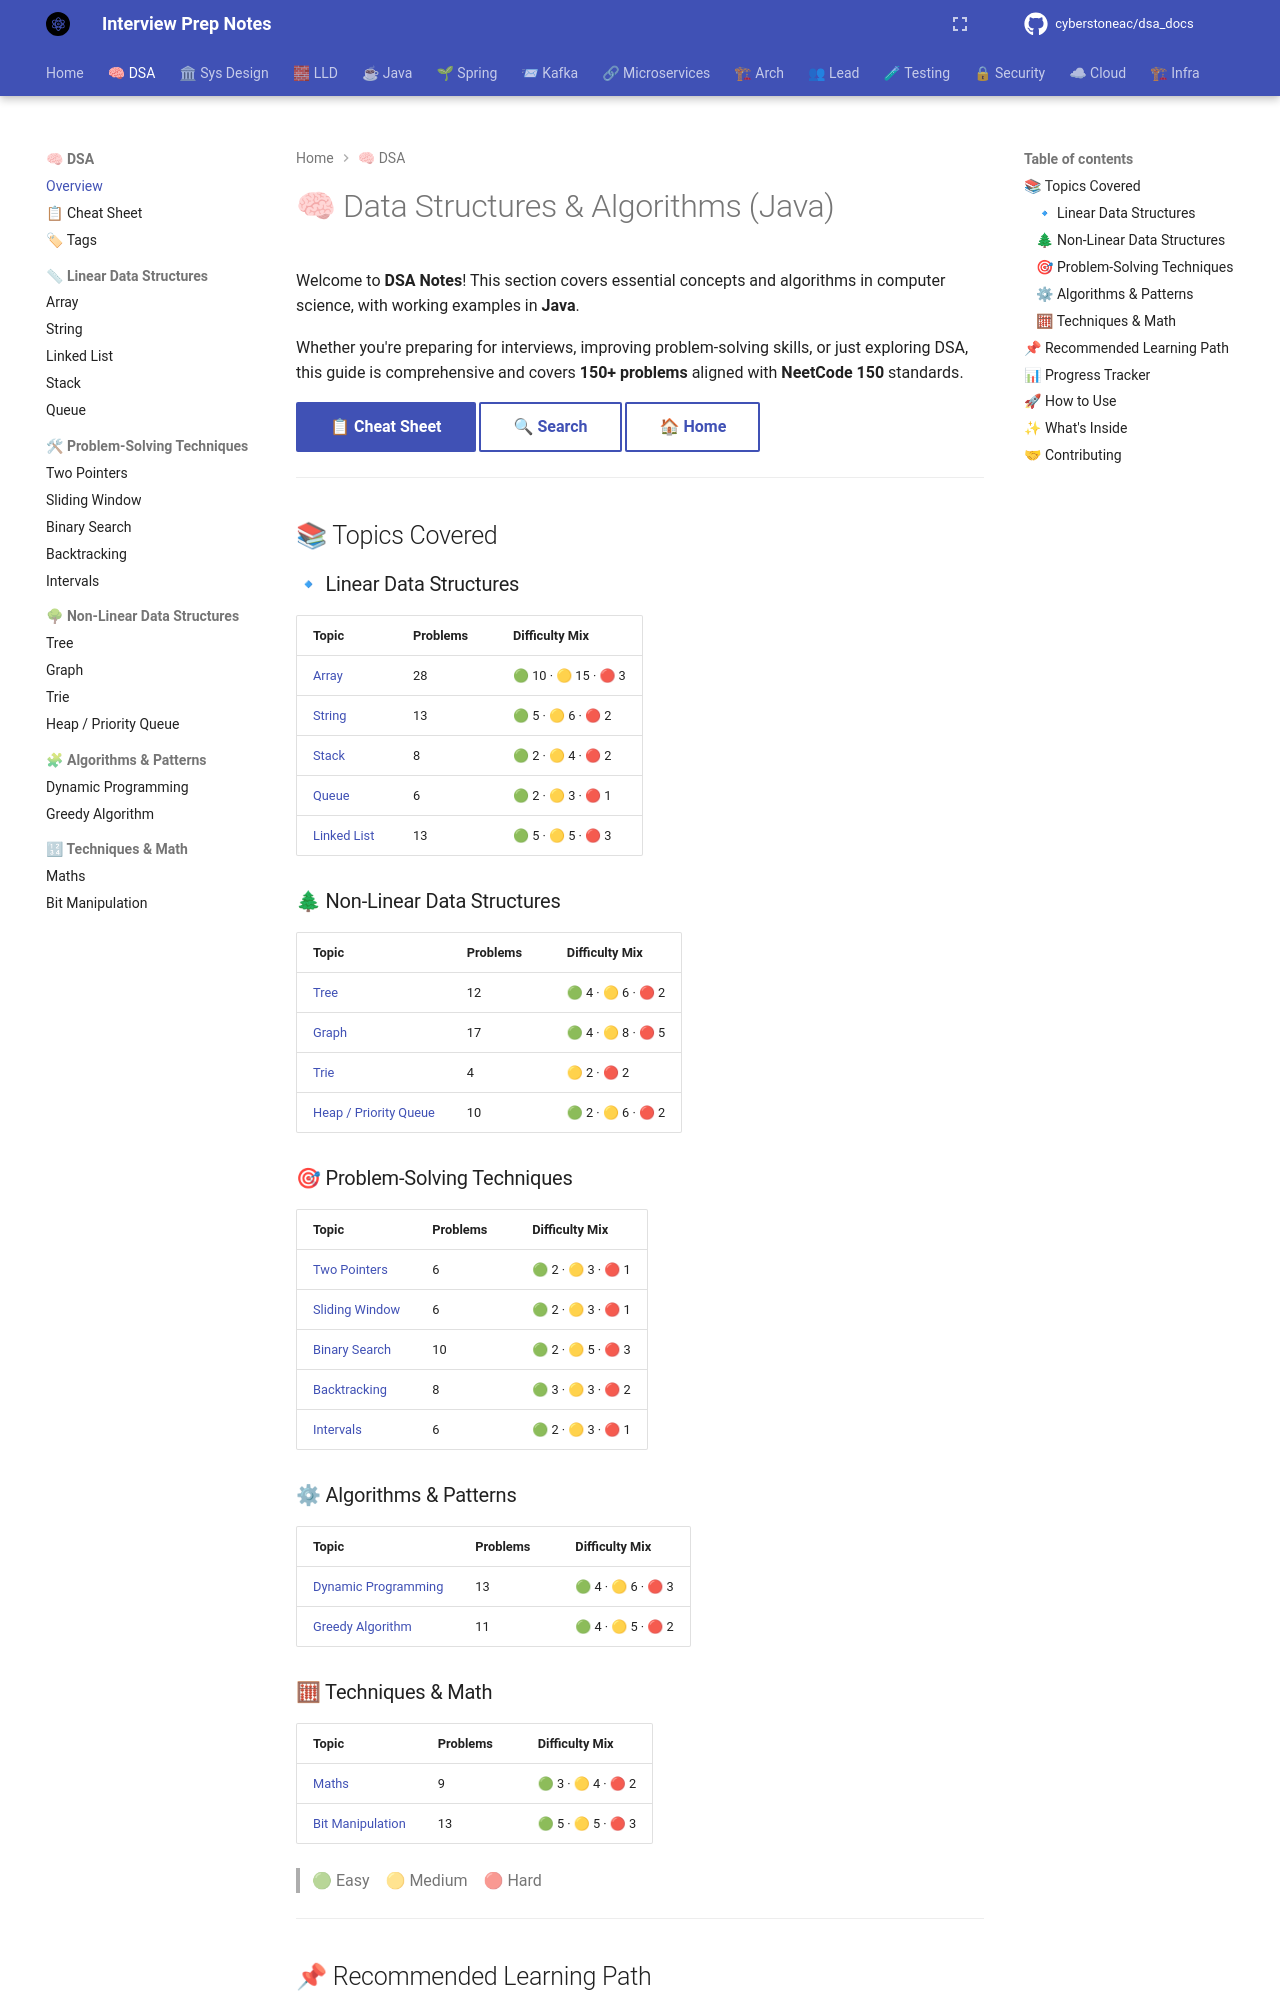

repository: cyberstoneac/dsa_docs · page: dsa/index.html · generator: mkdocs

# 🧠 Data Structures & Algorithms (Java)

Welcome to **DSA Notes**! This section covers essential concepts and algorithms
in computer science, with working examples in **Java**.

Whether you're preparing for interviews, improving problem-solving skills, or
just exploring DSA, this guide is comprehensive and covers **150+ problems**
aligned with **NeetCode 150** standards.

[📋 Cheat Sheet](../cheatsheet.md){ .md-button .md-button--primary }
[🔍 Search](../){ .md-button }
[🏠 Home](../index.md){ .md-button }

---

## 📚 Topics Covered

### 🔹 Linear Data Structures

| Topic | Problems | Difficulty Mix |
|-------|----------|----------------|
| [Array](array.md) | 28 | 🟢 10 · 🟡 15 · 🔴 3 |
| [String](string.md) | 13 | 🟢 5 · 🟡 6 · 🔴 2 |
| [Stack](stack.md) | 8 | 🟢 2 · 🟡 4 · 🔴 2 |
| [Queue](queue.md) | 6 | 🟢 2 · 🟡 3 · 🔴 1 |
| [Linked List](linked-list.md) | 13 | 🟢 5 · 🟡 5 · 🔴 3 |

### 🌲 Non-Linear Data Structures

| Topic | Problems | Difficulty Mix |
|-------|----------|----------------|
| [Tree](tree.md) | 12 | 🟢 4 · 🟡 6 · 🔴 2 |
| [Graph](graph.md) | 17 | 🟢 4 · 🟡 8 · 🔴 5 |
| [Trie](trie.md) | 4 | 🟡 2 · 🔴 2 |
| [Heap / Priority Queue](heap.md) | 10 | 🟢 2 · 🟡 6 · 🔴 2 |

### 🎯 Problem-Solving Techniques

| Topic | Problems | Difficulty Mix |
|-------|----------|----------------|
| [Two Pointers](two-pointers.md) | 6 | 🟢 2 · 🟡 3 · 🔴 1 |
| [Sliding Window](sliding-window.md) | 6 | 🟢 2 · 🟡 3 · 🔴 1 |
| [Binary Search](binary-search.md) | 10 | 🟢 2 · 🟡 5 · 🔴 3 |
| [Backtracking](backtracking.md) | 8 | 🟢 3 · 🟡 3 · 🔴 2 |
| [Intervals](intervals.md) | 6 | 🟢 2 · 🟡 3 · 🔴 1 |

### ⚙ Algorithms & Patterns

| Topic | Problems | Difficulty Mix |
|-------|----------|----------------|
| [Dynamic Programming](dynamic-programming.md) | 13 | 🟢 4 · 🟡 6 · 🔴 3 |
| [Greedy Algorithm](greedy.md) | 11 | 🟢 4 · 🟡 5 · 🔴 2 |

### 🧮 Techniques & Math

| Topic | Problems | Difficulty Mix |
|-------|----------|----------------|
| [Maths](maths.md) | 9 | 🟢 3 · 🟡 4 · 🔴 2 |
| [Bit Manipulation](bit-manipulation.md) | 13 | 🟢 5 · 🟡 5 · 🔴 3 |

> 🟢 Easy &nbsp;&nbsp; 🟡 Medium &nbsp;&nbsp; 🔴 Hard

---
